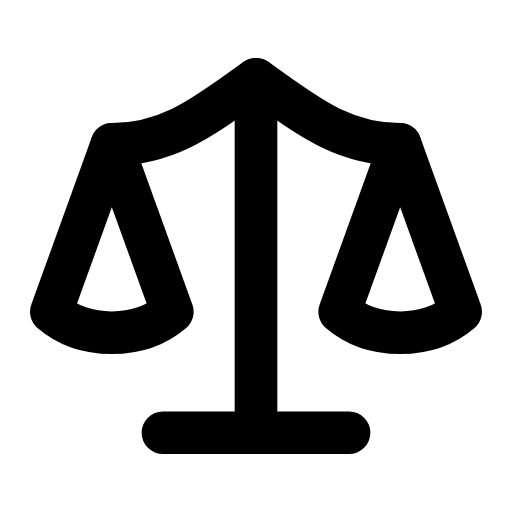
t = 0.00 s
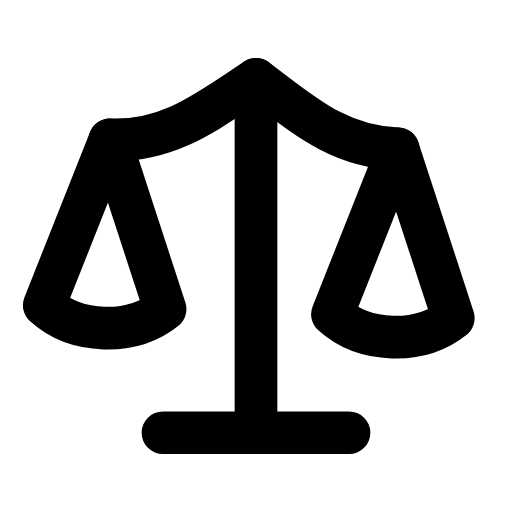
t = 0.31 s
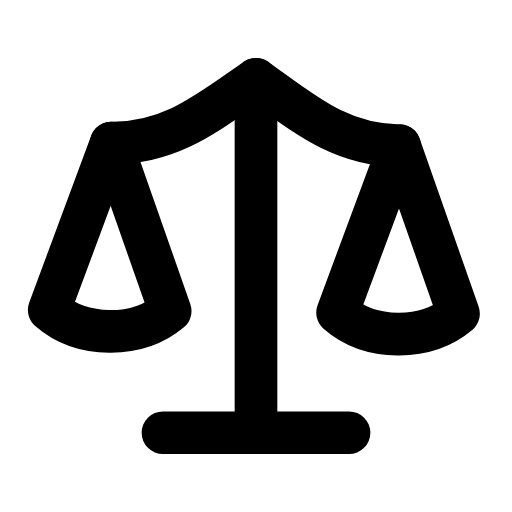
t = 0.60 s
t = 0.88 s: frame unchanged from t = 0.00 s, image omitted
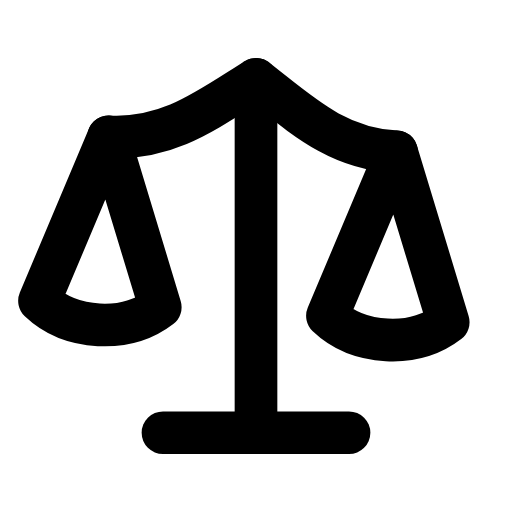
t = 1.22 s
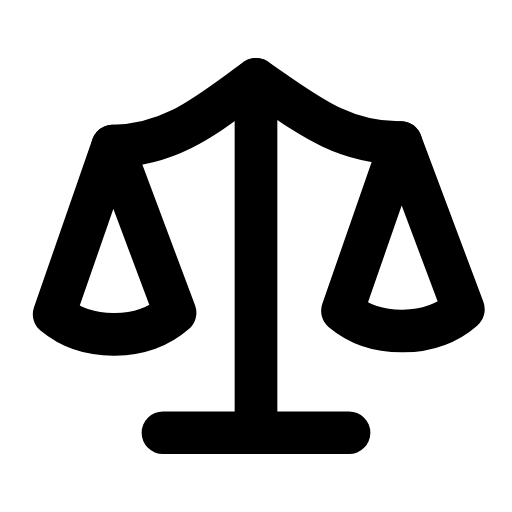
t = 1.50 s

The animated SVG that drew these frames (rendered in a browser with its animation timeline set to each time). Animation: 1 SMIL element (animateTransform=1); one cycle of 1.80 s, repeats indefinitely.

<svg xmlns="http://www.w3.org/2000/svg" width="24" height="24" viewBox="0 0 24 24" fill="none"><g transform="translate(-1.08 -2.17) scale(1.09)"><line stroke="currentColor" stroke-width="1.835" stroke-linecap="round" stroke-linejoin="round" fill="none" x1="12" y1="5.4" x2="12" y2="20.6"></line><line stroke="currentColor" stroke-width="1.835" stroke-linecap="round" stroke-linejoin="round" fill="none" x1="8" y1="20.6" x2="16" y2="20.6"></line><g><animateTransform attributeName="transform" type="rotate" values="0 12 5.4;-4 12 5.4;3 12 5.4;0 12 5.4;0 12 5.4;3 12 5.4;-4 12 5.4;0 12 5.4;0 12 5.4" keyTimes="0;0.135;0.2925;0.45;0.6;0.705;0.81;0.9;1" dur="1.8s" repeatCount="indefinite" calcMode="spline" keySplines="0.16 1 0.3 1;0.16 1 0.3 1;0.16 1 0.3 1;0.16 1 0.3 1;0.16 1 0.3 1;0.16 1 0.3 1;0.16 1 0.3 1;0.16 1 0.3 1"/><path stroke="currentColor" stroke-width="1.835" stroke-linecap="round" stroke-linejoin="round" fill="none" d="M5.8 8.2C8.4 8.2 10 6.8 12 5.4C14 6.8 15.6 8.2 18.2 8.2"></path><path stroke="currentColor" stroke-width="1.835" stroke-linecap="round" stroke-linejoin="round" fill="none" d="M3.2 15.4L5.8 8.2L8.4 15.4C7.7 16 6.8 16.3 5.8 16.3S3.9 16 3.2 15.4Z"></path><path stroke="currentColor" stroke-width="1.835" stroke-linecap="round" stroke-linejoin="round" fill="none" d="M15.6 15.4L18.2 8.2L20.8 15.4C20.1 16 19.2 16.3 18.2 16.3S16.3 16 15.6 15.4Z"></path></g></g></svg>
